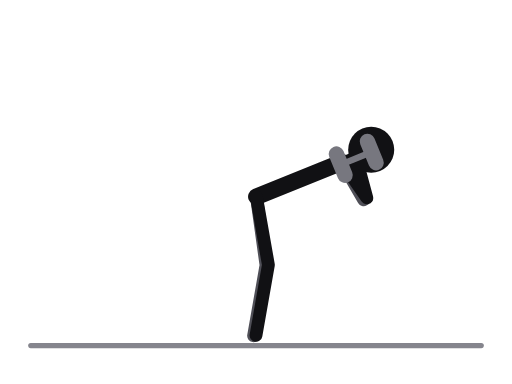
t = 0.00 s
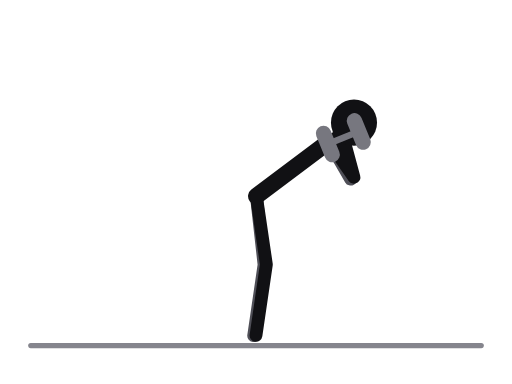
t = 0.31 s
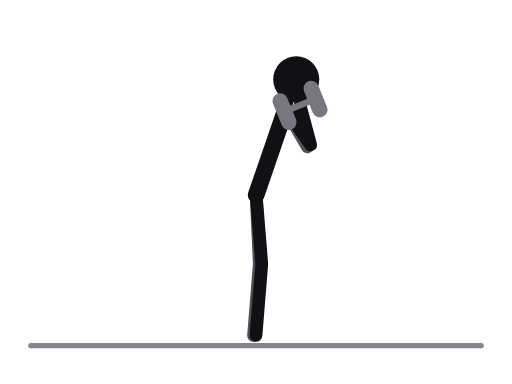
t = 0.69 s
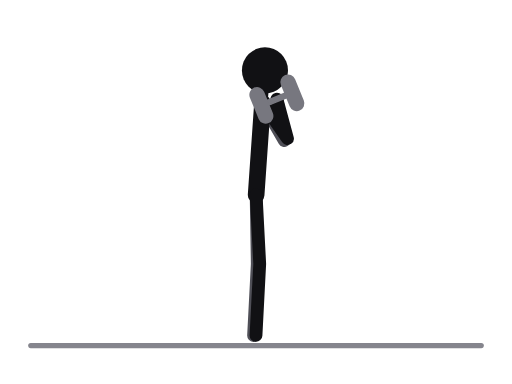
t = 1.00 s
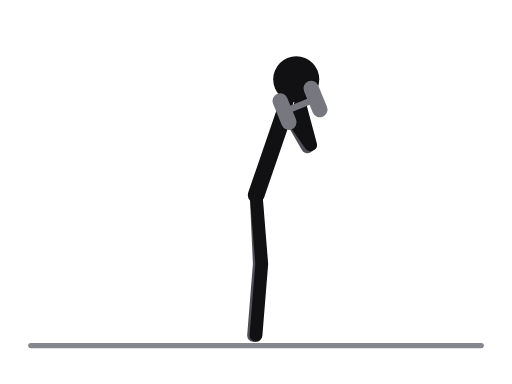
t = 1.31 s
t = 1.69 s: frame unchanged from t = 0.31 s, image omitted

The animated SVG that drew these frames (rendered in a browser with its animation timeline set to each time). Animation: 26 SMIL elements (animate=26); one cycle of 2.00 s, repeats indefinitely.

<svg xmlns="http://www.w3.org/2000/svg" viewBox="0 0 400 300" role="img" aria-label="Dumbbell good morning"><title>Dumbbell good morning</title><style>.ill-s-near{stroke:var(--ill-near,#111114)}.ill-f-near{fill:var(--ill-near,#111114)}.ill-s-far{stroke:var(--ill-far,#4F4F57)}.ill-f-far{fill:var(--ill-far,#4F4F57)}.ill-s-prop{stroke:var(--ill-prop,#85858D)}.ill-f-prop{fill:var(--ill-prop,#85858D)}.ill-s-floor{stroke:var(--ill-floor,#85858D)}.ill-f-floor{fill:var(--ill-floor,#85858D)}.ill-s-iron{stroke:var(--ill-iron,#77777F)}.ill-f-iron{fill:var(--ill-iron,#77777F)}.ill-s-ironin{stroke:var(--ill-ironin,#E6E6EA)}.ill-f-ironin{fill:var(--ill-ironin,#E6E6EA)}.ill-s-arrow{stroke:var(--ill-arrow,#008F45)}.ill-f-arrow{fill:var(--ill-arrow,#008F45)}@media (prefers-color-scheme:dark){svg{--ill-near:#F5F5F7;--ill-far:#BEBEC5;--ill-prop:#8E8E96;--ill-floor:#8E8E96;--ill-iron:#9E9EA6;--ill-ironin:#2A2A30;--ill-arrow:#3DFF8F;}}</style><g stroke-linecap="round" stroke-linejoin="round"><line class="ill-s-floor" x1="24" y1="270" x2="376" y2="270" stroke-width="4"/><polyline class="ill-s-far" points="200.3,153.7 207.8,207.2 198.1,262.3" fill="none" stroke-width="10"><animate attributeName="points" values="200.3,153.7 207.8,207.2 198.1,262.3;200.3,153.4 206.9,207 198.2,262.3;200.2,152.7 204.4,206.5 198.1,262.1;200.1,152.2 202,206.2 198.1,262.1;200.1,152.2 201,206.2 198.1,262.1;200.1,152.2 202,206.2 198.1,262.1;200.2,152.7 204.4,206.5 198.1,262.1;200.3,153.4 206.9,207 198.2,262.3;200.3,153.7 207.8,207.2 198.1,262.3" keyTimes="0;0.125;0.25;0.375;0.5;0.625;0.75;0.875;1" dur="2.0s" repeatCount="indefinite"/></polyline><polyline class="ill-s-far" points="267.1,126.7 284.1,156.1 278.5,124.6" fill="none" stroke-width="10"><animate attributeName="points" values="267.1,126.7 284.1,156.1 278.5,124.6;261.8,115.9 278.8,145.3 273.2,113.8;242.5,94.5 259.5,123.9 253.9,92.4;216.8,82.2 233.8,111.6 228.2,80.1;205.1,80.4 222.1,109.8 216.5,78.3;216.8,82.2 233.8,111.6 228.2,80.1;242.5,94.5 259.5,123.9 253.9,92.4;261.8,115.9 278.8,145.3 273.2,113.8;267.1,126.7 284.1,156.1 278.5,124.6" keyTimes="0;0.125;0.25;0.375;0.5;0.625;0.75;0.875;1" dur="2.0s" repeatCount="indefinite"/></polyline><line class="ill-s-near" x1="267.1" y1="126.7" x2="200.3" y2="153.7" stroke-width="13"><animate attributeName="x1" values="267.1;261.8;242.5;216.8;205.1;216.8;242.5;261.8;267.1" keyTimes="0;0.125;0.25;0.375;0.5;0.625;0.75;0.875;1" dur="2.0s" repeatCount="indefinite"/><animate attributeName="y1" values="126.7;115.9;94.5;82.2;80.4;82.2;94.5;115.9;126.7" keyTimes="0;0.125;0.25;0.375;0.5;0.625;0.75;0.875;1" dur="2.0s" repeatCount="indefinite"/><animate attributeName="x2" values="200.3;200.3;200.2;200.1;200.1;200.1;200.2;200.3;200.3" keyTimes="0;0.125;0.25;0.375;0.5;0.625;0.75;0.875;1" dur="2.0s" repeatCount="indefinite"/><animate attributeName="y2" values="153.7;153.4;152.7;152.2;152.2;152.2;152.7;153.4;153.7" keyTimes="0;0.125;0.25;0.375;0.5;0.625;0.75;0.875;1" dur="2.0s" repeatCount="indefinite"/></line><line class="ill-s-near" x1="267.1" y1="126.7" x2="290" y2="117" stroke-width="8"><animate attributeName="x1" values="267.1;261.8;242.5;216.8;205.1;216.8;242.5;261.8;267.1" keyTimes="0;0.125;0.25;0.375;0.5;0.625;0.75;0.875;1" dur="2.0s" repeatCount="indefinite"/><animate attributeName="y1" values="126.7;115.9;94.5;82.2;80.4;82.2;94.5;115.9;126.7" keyTimes="0;0.125;0.25;0.375;0.5;0.625;0.75;0.875;1" dur="2.0s" repeatCount="indefinite"/><animate attributeName="x2" values="290;283;257;223;207;223;257;283;290" keyTimes="0;0.125;0.25;0.375;0.5;0.625;0.75;0.875;1" dur="2.0s" repeatCount="indefinite"/><animate attributeName="y2" values="117;103;74;58;55;58;74;103;117" keyTimes="0;0.125;0.25;0.375;0.5;0.625;0.75;0.875;1" dur="2.0s" repeatCount="indefinite"/></line><polyline class="ill-s-near" points="200.3,153.7 209.7,206.9 200,262" fill="none" stroke-width="10"><animate attributeName="points" values="200.3,153.7 209.7,206.9 200,262;200.3,153.4 208.7,206.7 200,262;200.2,152.7 206.3,206.4 200,262;200.1,152.2 203.9,206.1 200,262;200.1,152.2 202.9,206.1 200,262;200.1,152.2 203.9,206.1 200,262;200.2,152.7 206.3,206.4 200,262;200.3,153.4 208.7,206.7 200,262;200.3,153.7 209.7,206.9 200,262" keyTimes="0;0.125;0.25;0.375;0.5;0.625;0.75;0.875;1" dur="2.0s" repeatCount="indefinite"/></polyline><polyline class="ill-s-near" points="267.1,126.7 286.6,154.6 278.3,123.7" fill="none" stroke-width="10"><animate attributeName="points" values="267.1,126.7 286.6,154.6 278.3,123.7;261.8,115.9 281.3,143.8 273,112.9;242.5,94.5 262,122.4 253.7,91.5;216.8,82.2 236.3,110.1 228,79.2;205.1,80.4 224.6,108.3 216.3,77.4;216.8,82.2 236.3,110.1 228,79.2;242.5,94.5 262,122.4 253.7,91.5;261.8,115.9 281.3,143.8 273,112.9;267.1,126.7 286.6,154.6 278.3,123.7" keyTimes="0;0.125;0.25;0.375;0.5;0.625;0.75;0.875;1" dur="2.0s" repeatCount="indefinite"/></polyline><circle class="ill-f-near" cx="290" cy="117" r="18"><animate attributeName="cx" values="290;283;257;223;207;223;257;283;290" keyTimes="0;0.125;0.25;0.375;0.5;0.625;0.75;0.875;1" dur="2.0s" repeatCount="indefinite"/><animate attributeName="cy" values="117;103;74;58;55;58;74;103;117" keyTimes="0;0.125;0.25;0.375;0.5;0.625;0.75;0.875;1" dur="2.0s" repeatCount="indefinite"/></circle><line class="ill-s-iron" x1="290.4" y1="118.8" x2="266.2" y2="128.6" stroke-width="5"><animate attributeName="x1" values="290.4;285.1;265.8;240.1;228.4;240.1;265.8;285.1;290.4" keyTimes="0;0.125;0.25;0.375;0.5;0.625;0.75;0.875;1" dur="2.0s" repeatCount="indefinite"/><animate attributeName="y1" values="118.8;108;86.6;74.3;72.5;74.3;86.6;108;118.8" keyTimes="0;0.125;0.25;0.375;0.5;0.625;0.75;0.875;1" dur="2.0s" repeatCount="indefinite"/><animate attributeName="x2" values="266.2;260.9;241.6;215.9;204.2;215.9;241.6;260.9;266.2" keyTimes="0;0.125;0.25;0.375;0.5;0.625;0.75;0.875;1" dur="2.0s" repeatCount="indefinite"/><animate attributeName="y2" values="128.6;117.8;96.4;84.1;82.3;84.1;96.4;117.8;128.6" keyTimes="0;0.125;0.25;0.375;0.5;0.625;0.75;0.875;1" dur="2.0s" repeatCount="indefinite"/></line><line class="ill-s-iron" x1="287" y1="110.5" x2="293.8" y2="127.1" stroke-width="12"><animate attributeName="x1" values="287;281.7;262.4;236.7;225;236.7;262.4;281.7;287" keyTimes="0;0.125;0.25;0.375;0.5;0.625;0.75;0.875;1" dur="2.0s" repeatCount="indefinite"/><animate attributeName="y1" values="110.5;99.7;78.3;66;64.2;66;78.3;99.7;110.5" keyTimes="0;0.125;0.25;0.375;0.5;0.625;0.75;0.875;1" dur="2.0s" repeatCount="indefinite"/><animate attributeName="x2" values="293.8;288.5;269.2;243.5;231.8;243.5;269.2;288.5;293.8" keyTimes="0;0.125;0.25;0.375;0.5;0.625;0.75;0.875;1" dur="2.0s" repeatCount="indefinite"/><animate attributeName="y2" values="127.1;116.3;94.9;82.6;80.8;82.6;94.9;116.3;127.1" keyTimes="0;0.125;0.25;0.375;0.5;0.625;0.75;0.875;1" dur="2.0s" repeatCount="indefinite"/></line><line class="ill-s-iron" x1="262.8" y1="120.3" x2="269.6" y2="136.9" stroke-width="12"><animate attributeName="x1" values="262.8;257.5;238.2;212.5;200.8;212.5;238.2;257.5;262.8" keyTimes="0;0.125;0.25;0.375;0.5;0.625;0.75;0.875;1" dur="2.0s" repeatCount="indefinite"/><animate attributeName="y1" values="120.3;109.5;88.1;75.8;74;75.8;88.1;109.5;120.3" keyTimes="0;0.125;0.25;0.375;0.5;0.625;0.75;0.875;1" dur="2.0s" repeatCount="indefinite"/><animate attributeName="x2" values="269.6;264.3;245;219.3;207.6;219.3;245;264.3;269.6" keyTimes="0;0.125;0.25;0.375;0.5;0.625;0.75;0.875;1" dur="2.0s" repeatCount="indefinite"/><animate attributeName="y2" values="136.9;126.1;104.7;92.4;90.6;92.4;104.7;126.1;136.9" keyTimes="0;0.125;0.25;0.375;0.5;0.625;0.75;0.875;1" dur="2.0s" repeatCount="indefinite"/></line></g></svg>
